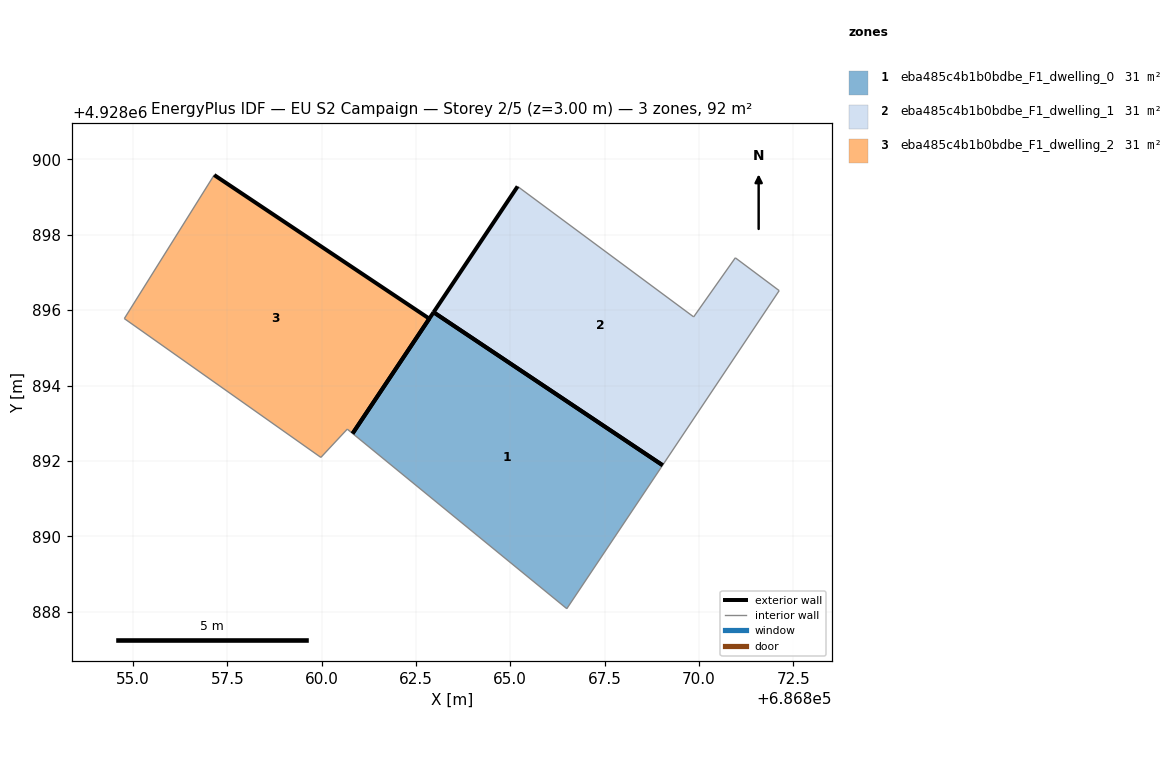
=== STOREY PLAN SPEC (per zone: floor XY polygon, exterior-wall plan segments, windows/doors) ===
zone 1: eba485c4b1b0bdbe_F1_dwelling_0  (30.8 m²)
  floor: (686866.50, 4928888.09) (686869.04, 4928891.89) (686862.97, 4928895.94) (686860.82, 4928892.73)
  exterior wall: (686860.82, 4928892.73) – (686862.97, 4928895.94)  [3.9 m]
  exterior wall: (686862.97, 4928895.94) – (686869.04, 4928891.89)  [7.3 m]
  interior walls: 2
zone 2: eba485c4b1b0bdbe_F1_dwelling_1  (30.8 m²)
  floor: (686869.04, 4928891.89) (686872.13, 4928896.52) (686870.97, 4928897.39) (686869.86, 4928895.82) (686865.19, 4928899.28) (686862.97, 4928895.94)
  exterior wall: (686862.97, 4928895.94) – (686865.19, 4928899.28)  [4.0 m]
  exterior wall: (686869.04, 4928891.89) – (686862.97, 4928895.94)  [7.3 m]
  interior walls: 4
zone 3: eba485c4b1b0bdbe_F1_dwelling_2  (30.8 m²)
  floor: (686860.82, 4928892.73) (686862.85, 4928895.77) (686857.15, 4928899.58) (686854.77, 4928895.78) (686859.98, 4928892.10) (686860.68, 4928892.85)
  exterior wall: (686857.15, 4928899.58) – (686862.85, 4928895.77)  [6.9 m]
  exterior wall: (686862.85, 4928895.77) – (686860.82, 4928892.73)  [3.7 m]
  interior walls: 4

=== DERIVED (storey summary) ===
Building: EU S2 Campaign
Storey: 2 of 5  (floor level z = 3.00 m)
Storey gross floor area: 92.4 m²
Zones on this storey: 3
  - eba485c4b1b0bdbe_F1_dwelling_0: floor 30.8 m²; exterior wall 11.2 m (33.5 m²); WWR 0.0%
  - eba485c4b1b0bdbe_F1_dwelling_1: floor 30.8 m²; exterior wall 11.3 m (33.9 m²); WWR 0.0%
  - eba485c4b1b0bdbe_F1_dwelling_2: floor 30.8 m²; exterior wall 10.5 m (31.6 m²); WWR 0.0%
Zone adjacency: (none detected)